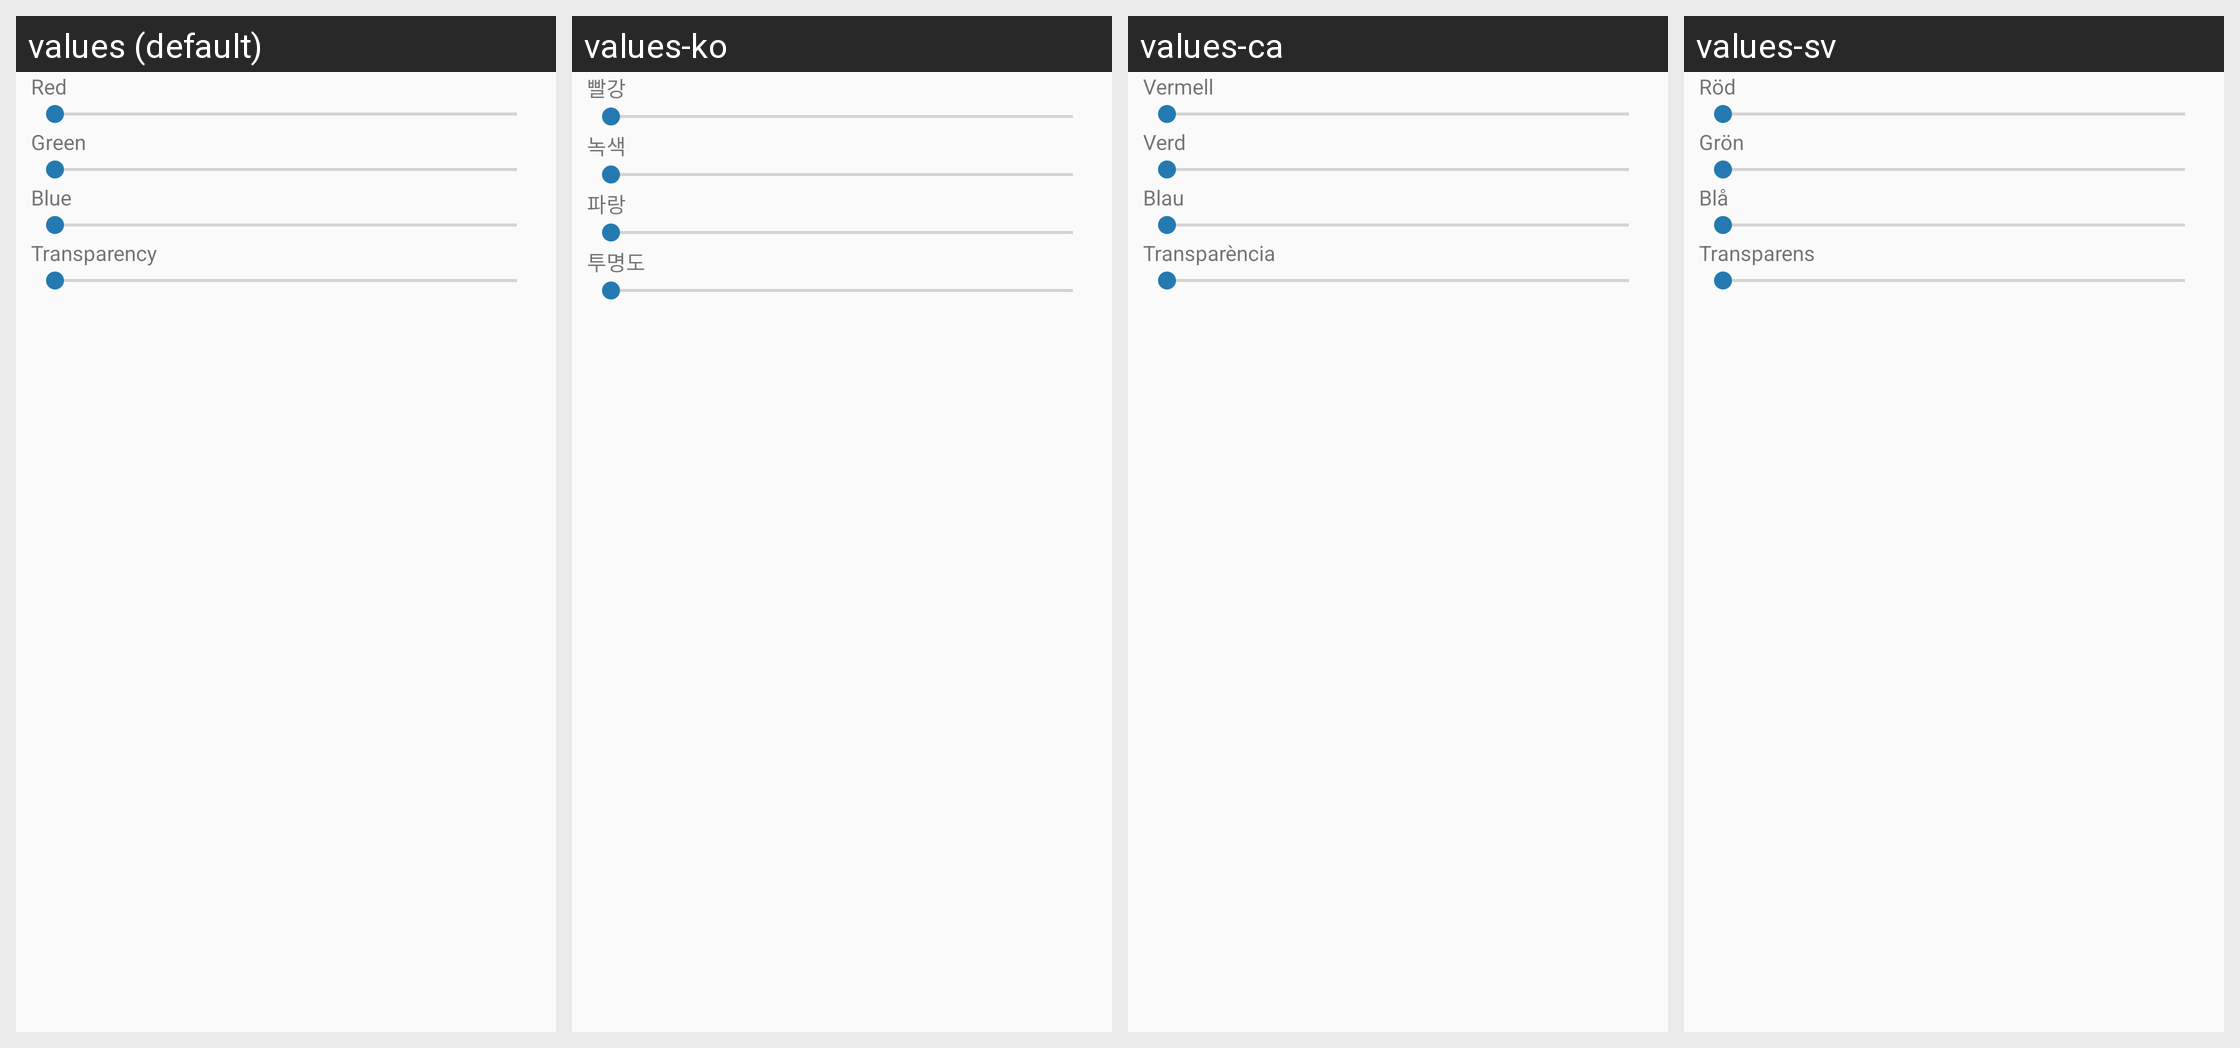

The same Android screen rendered under several of its app's locales, left to right. List the strings drawn on it with the default value and each locale's translation.
Android screen res/layout/color_transparency_picker.xml rendered under 4 locales, left to right: values (default), values-ko, values-ca, values-sv. Device: Nexus 5 (rendered at 1080×1920; each locale shown at half size, 540×960, under a caption strip naming it); theme Theme.Light.
Other locales in the repository, not shown: values-cs, values-de, values-es, values-eu, values-fi, values-fr, values-it, values-ru, values-se, values-sr, values-zh, values-zh-rCN.
Strings drawn on this screen, with the default value and each locale's value (text and hints the layout hard-codes, and strings that could not be matched under every locale, appear in the picture but are not listed):

red
  values: Red
  values-ko: 빨강
  values-ca: Vermell
  values-sv: Röd

green
  values: Green
  values-ko: 녹색
  values-ca: Verd
  values-sv: Grön

blue
  values: Blue
  values-ko: 파랑
  values-ca: Blau
  values-sv: Blå

transparency
  values: Transparency
  values-ko: 투명도
  values-ca: Transparència
  values-sv: Transparens
